Run: headless pygame with SDL's dummy video driver; simulated clock (each Clock.tick advances the game by its frame time, no real sleeping); random seed 0; keys injected as events and as key.get_pressed() state; no mouse input; restart key R tapped at the start of phases 3 and 4.
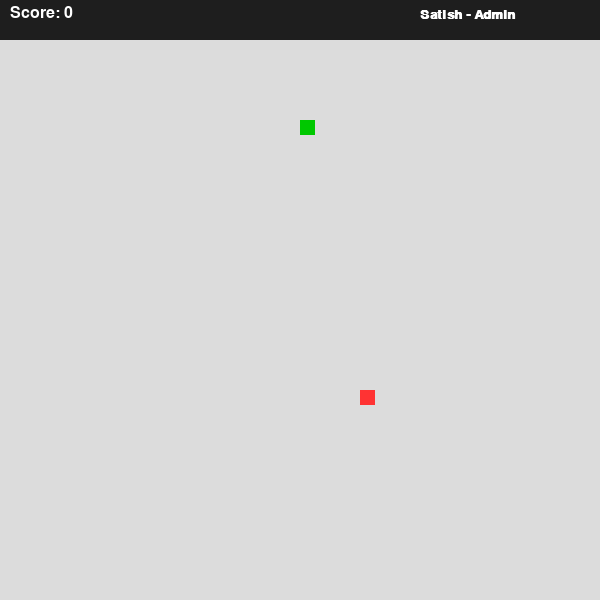
Frame 1 of 4 · flips 1–60 · no input
Frame 2 of 4 · flips 61–180 · tapped SPACE, RETURN · held RIGHT (→), D · screen unchanged from frame 1, image omitted
Frame 3 of 4 · flips 181–300 · tapped R · held DOWN (↓), S · screen unchanged from frame 2, image omitted
Frame 4 of 4 · flips 301–420 · tapped R · held LEFT (←), A, UP (↑), W · screen unchanged from frame 3, image omitted

The pygame program that drew these frames:

import pygame
import random
import sys

# Initialize
pygame.init()

# Screen setup
width, height = 600, 600
screen = pygame.display.set_mode((width, height))
pygame.display.set_caption("Satish Snake Game")

# Colors
BG_COLOR = (220, 220, 220)
FOOD_COLOR = (255, 51, 51)
SNAKE_HEAD_COLOR = (0, 200, 0)
SNAKE_BODY_COLOR = (100, 255, 100)
SCORE_BAR_COLOR = (30, 30, 30)
TEXT_COLOR = (255, 255, 255)
GAME_OVER_COLOR = (255, 0, 0)

# Snake block size
BLOCK_SIZE = 15

# Fonts
font = pygame.font.SysFont("Arial", 24)
admin_font = pygame.font.SysFont("Arial", 20, bold=True)
game_over_font = pygame.font.SysFont("Arial", 48, bold=True)

clock = pygame.time.Clock()

# Game reset logic
def reset_game():
    global snake_x, snake_y, change_x, change_y, snake_body, food_x, food_y, score
    snake_x, snake_y = width // 2, height // 5
    change_x, change_y = 0, 0
    snake_body = [(snake_x, snake_y)]
    food_x = random.randrange(0, width, BLOCK_SIZE)
    food_y = random.randrange(0, height, BLOCK_SIZE)
    score = 0

# Initialize game
reset_game()
game_over = False

def draw_game():
    screen.fill(BG_COLOR)
    # Draw food
    pygame.draw.rect(screen, FOOD_COLOR, (food_x, food_y, BLOCK_SIZE, BLOCK_SIZE))

    # Draw snake
    for i, (x, y) in enumerate(snake_body):
        color = SNAKE_HEAD_COLOR if i == len(snake_body) - 1 else SNAKE_BODY_COLOR
        pygame.draw.rect(screen, color, (x, y, BLOCK_SIZE, BLOCK_SIZE))

    # Top bar
    pygame.draw.rect(screen, SCORE_BAR_COLOR, (0, 0, width, 40))
    score_text = font.render(f"Score: {score}", True, TEXT_COLOR)
    admin_text = admin_font.render("Satish - Admin", True, TEXT_COLOR)
    screen.blit(score_text, (10, 5))
    screen.blit(admin_text, (width - 180, 8))

    pygame.display.update()

def show_game_over():
    screen.fill(BG_COLOR)
    text1 = game_over_font.render("GAME OVER", True, GAME_OVER_COLOR)
    text2 = font.render("Press R to Restart", True, GAME_OVER_COLOR)
    screen.blit(text1, (width // 2 - text1.get_width() // 2, height // 2 - 50))
    screen.blit(text2, (width // 2 - text2.get_width() // 2, height // 2 + 10))
    pygame.display.update()

# Main loop
while True:
    for event in pygame.event.get():
        if event.type == pygame.QUIT:
            pygame.quit()
            sys.exit()

        elif event.type == pygame.KEYDOWN:
            if not game_over:
                if event.key == pygame.K_LEFT and change_x == 0:
                    change_x = -BLOCK_SIZE
                    change_y = 0
                elif event.key == pygame.K_RIGHT and change_x == 0:
                    change_x = BLOCK_SIZE
                    change_y = 0
                elif event.key == pygame.K_UP and change_y == 0:
                    change_x = 0
                    change_y = -BLOCK_SIZE
                elif event.key == pygame.K_DOWN and change_y == 0:
                    change_x = 0
                    change_y = BLOCK_SIZE
            elif event.key == pygame.K_r:
                reset_game()
                game_over = False

    if not game_over:
        snake_x = (snake_x + change_x) % width
        snake_y = (snake_y + change_y) % height

        # Self-collision check
        if (snake_x, snake_y) in snake_body[1:]:
            game_over = True

        snake_body.append((snake_x, snake_y))

        # Food collision
        if snake_x == food_x and snake_y == food_y:
            score += 1
            food_x = random.randrange(0, width, BLOCK_SIZE)
            food_y = random.randrange(0, height, BLOCK_SIZE)
        else:
            snake_body.pop(0)

        draw_game()
    else:
        show_game_over()

    clock.tick(15)
